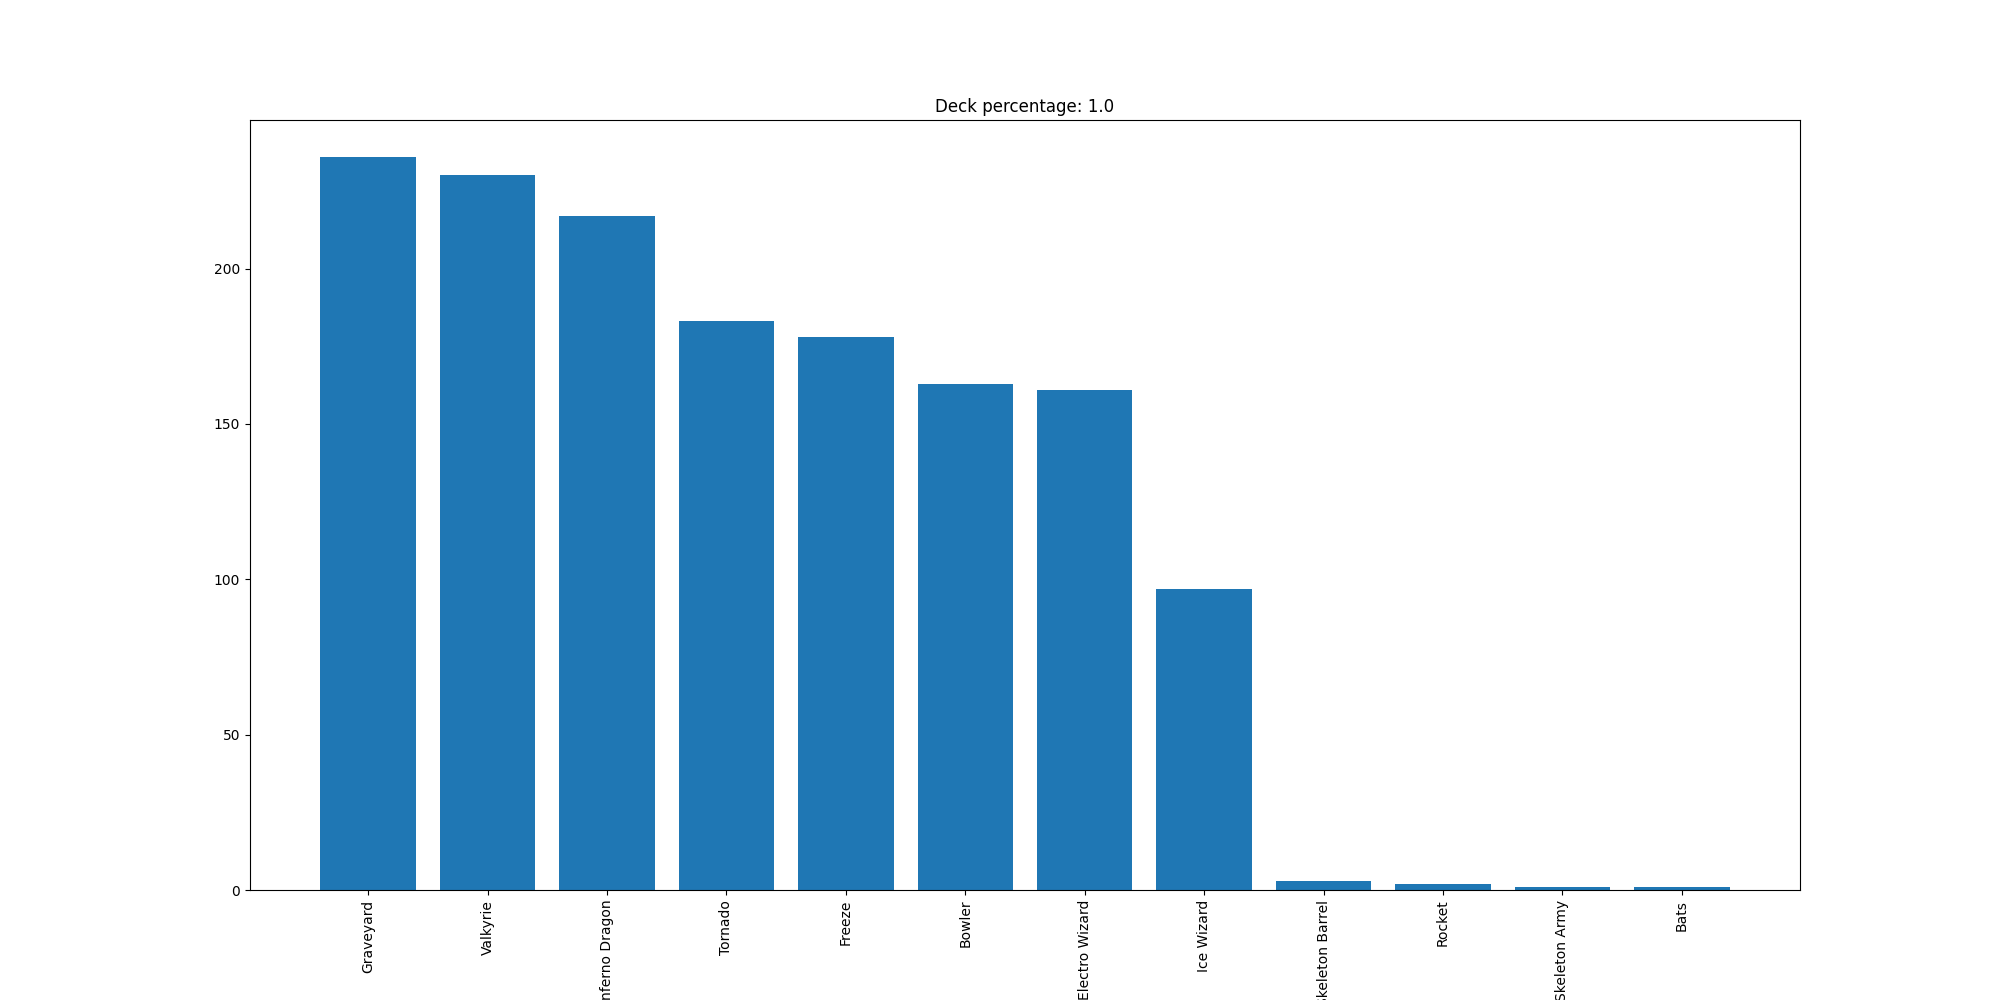

The file beside this chart, header and first rows:
Graveyard, 236
Valkyrie, 230
Inferno Dragon, 217
Tornado, 183
Freeze, 178
Bowler, 163
Electro Wizard, 161
Ice Wizard, 97
Skeleton Barrel, 3
Rocket, 2
Skeleton Army, 1
Bats, 1
